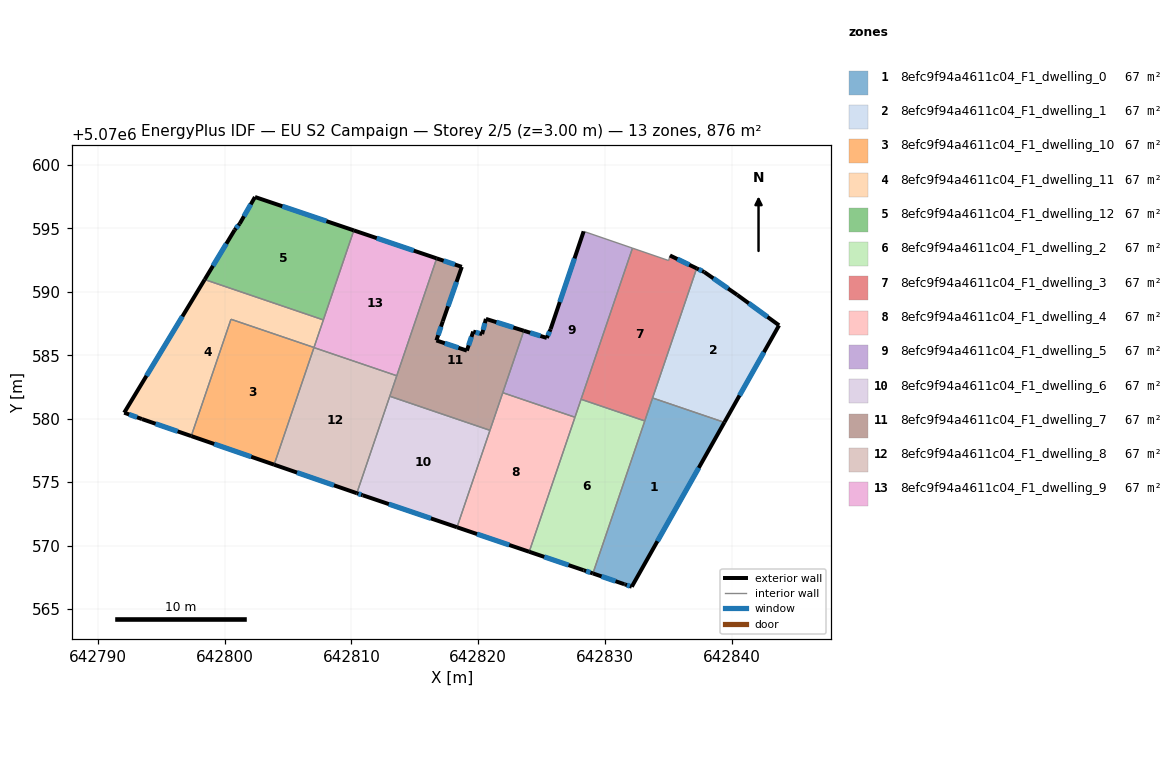
=== STOREY PLAN SPEC (per zone: floor XY polygon, exterior-wall plan segments, windows/doors) ===
zone 1: 8efc9f94a4611c04_F1_dwelling_0  (67.4 m²)
  floor: (642839.41, 5070579.71) (642832.10, 5070566.75) (642831.57, 5070566.93) (642831.50, 5070566.95) (642829.04, 5070567.80) (642833.74, 5070581.63)
  exterior wall: (642831.50, 5070566.95) – (642831.57, 5070566.93)  [0.1 m]
  exterior wall: (642829.04, 5070567.80) – (642831.50, 5070566.95)  [2.6 m]
    window: (642829.72, 5070567.56) – (642830.82, 5070567.19)  [1.6 m²]
  exterior wall: (642832.10, 5070566.75) – (642839.41, 5070579.71)  [14.9 m]
    window: (642834.13, 5070570.34) – (642837.38, 5070576.12)  [8.9 m²]
  exterior wall: (642831.57, 5070566.93) – (642832.10, 5070566.75)  [0.6 m]
    window: (642831.72, 5070566.88) – (642831.96, 5070566.80)  [0.3 m²]
  interior walls: 3
zone 2: 8efc9f94a4611c04_F1_dwelling_1  (67.4 m²)
  floor: (642840.42, 5070589.76) (642843.72, 5070587.36) (642839.41, 5070579.71) (642833.74, 5070581.63) (642837.22, 5070591.85) (642837.81, 5070591.57)
  exterior wall: (642839.41, 5070579.71) – (642843.72, 5070587.36)  [8.8 m]
    window: (642840.60, 5070581.83) – (642842.52, 5070585.24)  [5.2 m²]
  exterior wall: (642837.81, 5070591.57) – (642837.22, 5070591.85)  [0.7 m]
    window: (642837.65, 5070591.65) – (642837.38, 5070591.77)  [0.4 m²]
  exterior wall: (642840.42, 5070589.76) – (642837.81, 5070591.57)  [3.2 m]
    window: (642839.70, 5070590.26) – (642838.54, 5070591.07)  [1.9 m²]
  exterior wall: (642843.72, 5070587.36) – (642840.42, 5070589.76)  [4.1 m]
    window: (642842.80, 5070588.03) – (642841.33, 5070589.10)  [2.4 m²]
  interior walls: 2
zone 3: 8efc9f94a4611c04_F1_dwelling_10  (67.4 m²)
  floor: (642807.05, 5070585.62) (642803.90, 5070576.37) (642797.37, 5070578.63) (642800.50, 5070587.84)
  exterior wall: (642797.37, 5070578.63) – (642803.90, 5070576.37)  [6.9 m]
    window: (642799.18, 5070578.01) – (642802.09, 5070577.00)  [4.1 m²]
  interior walls: 3
zone 4: 8efc9f94a4611c04_F1_dwelling_11  (67.4 m²)
  floor: (642807.78, 5070587.79) (642807.05, 5070585.62) (642800.50, 5070587.84) (642797.37, 5070578.63) (642793.48, 5070579.97) (642792.08, 5070580.47) (642798.43, 5070590.97)
  exterior wall: (642793.48, 5070579.97) – (642797.37, 5070578.63)  [4.1 m]
    window: (642794.56, 5070579.60) – (642796.29, 5070579.00)  [2.5 m²]
  exterior wall: (642792.08, 5070580.47) – (642793.48, 5070579.97)  [1.5 m]
    window: (642792.47, 5070580.33) – (642793.09, 5070580.11)  [0.9 m²]
  exterior wall: (642798.43, 5070590.97) – (642792.08, 5070580.47)  [12.3 m]
    window: (642796.67, 5070588.07) – (642793.84, 5070583.38)  [7.3 m²]
  interior walls: 4
zone 5: 8efc9f94a4611c04_F1_dwelling_12  (67.4 m²)
  floor: (642810.19, 5070594.85) (642807.78, 5070587.79) (642798.43, 5070590.97) (642800.79, 5070594.88) (642801.19, 5070595.38) (642802.39, 5070597.48)
  exterior wall: (642800.79, 5070594.88) – (642798.43, 5070590.97)  [4.6 m]
    window: (642800.13, 5070593.80) – (642799.08, 5070592.05)  [2.7 m²]
  exterior wall: (642801.19, 5070595.38) – (642800.79, 5070594.88)  [0.6 m]
    window: (642801.08, 5070595.24) – (642800.90, 5070595.02)  [0.4 m²]
  exterior wall: (642802.39, 5070597.48) – (642801.19, 5070595.38)  [2.4 m]
    window: (642802.06, 5070596.90) – (642801.52, 5070595.96)  [1.4 m²]
  exterior wall: (642810.19, 5070594.85) – (642802.39, 5070597.48)  [8.2 m]
    window: (642808.03, 5070595.58) – (642804.55, 5070596.75)  [4.9 m²]
  interior walls: 2
zone 6: 8efc9f94a4611c04_F1_dwelling_2  (67.4 m²)
  floor: (642833.13, 5070579.82) (642829.04, 5070567.80) (642828.30, 5070568.05) (642824.02, 5070569.51) (642828.10, 5070581.53)
  exterior wall: (642824.02, 5070569.51) – (642828.30, 5070568.05)  [4.5 m]
    window: (642825.20, 5070569.10) – (642827.11, 5070568.46)  [2.7 m²]
  exterior wall: (642828.30, 5070568.05) – (642829.04, 5070567.80)  [0.8 m]
    window: (642828.51, 5070567.98) – (642828.83, 5070567.87)  [0.5 m²]
  interior walls: 4
zone 7: 8efc9f94a4611c04_F1_dwelling_3  (67.4 m²)
  floor: (642837.22, 5070591.85) (642833.13, 5070579.82) (642828.10, 5070581.53) (642832.16, 5070593.45) (642835.01, 5070592.47) (642835.11, 5070592.87)
  exterior wall: (642837.22, 5070591.85) – (642835.11, 5070592.87)  [2.3 m]
    window: (642836.64, 5070592.14) – (642835.70, 5070592.59)  [1.4 m²]
  interior walls: 6
zone 8: 8efc9f94a4611c04_F1_dwelling_4  (67.4 m²)
  floor: (642827.62, 5070580.11) (642824.02, 5070569.51) (642818.32, 5070571.44) (642821.93, 5070582.05)
  exterior wall: (642818.32, 5070571.44) – (642824.02, 5070569.51)  [6.0 m]
    window: (642819.90, 5070570.90) – (642822.44, 5070570.04)  [3.6 m²]
  interior walls: 4
zone 9: 8efc9f94a4611c04_F1_dwelling_5  (67.4 m²)
  floor: (642832.16, 5070593.45) (642827.62, 5070580.11) (642821.93, 5070582.05) (642823.59, 5070586.93) (642825.40, 5070586.37) (642825.70, 5070587.07) (642828.31, 5070594.77)
  exterior wall: (642825.40, 5070586.37) – (642823.59, 5070586.93)  [1.9 m]
    window: (642824.90, 5070586.52) – (642824.09, 5070586.78)  [1.1 m²]
  exterior wall: (642825.70, 5070587.07) – (642825.40, 5070586.37)  [0.8 m]
    window: (642825.62, 5070586.87) – (642825.49, 5070586.56)  [0.5 m²]
  exterior wall: (642828.31, 5070594.77) – (642825.70, 5070587.07)  [8.1 m]
    window: (642827.59, 5070592.64) – (642826.43, 5070589.20)  [4.9 m²]
  interior walls: 5
zone 10: 8efc9f94a4611c04_F1_dwelling_6  (67.4 m²)
  floor: (642820.92, 5070579.08) (642818.32, 5070571.44) (642810.89, 5070573.96) (642810.42, 5070574.12) (642813.02, 5070581.77)
  exterior wall: (642810.42, 5070574.12) – (642810.89, 5070573.96)  [0.5 m]
    window: (642810.55, 5070574.08) – (642810.76, 5070574.01)  [0.3 m²]
  exterior wall: (642810.89, 5070573.96) – (642818.32, 5070571.44)  [7.8 m]
    window: (642812.95, 5070573.26) – (642816.26, 5070572.14)  [4.7 m²]
  interior walls: 3
zone 11: 8efc9f94a4611c04_F1_dwelling_7  (67.4 m²)
  floor: (642818.70, 5070591.97) (642817.20, 5070587.67) (642816.70, 5070586.17) (642819.10, 5070585.37) (642819.60, 5070586.87) (642820.30, 5070586.67) (642820.60, 5070587.87) (642823.59, 5070586.93) (642820.92, 5070579.08) (642813.02, 5070581.77) (642816.72, 5070592.64)
  exterior wall: (642816.70, 5070586.17) – (642817.20, 5070587.67)  [1.6 m]
    window: (642816.84, 5070586.59) – (642817.06, 5070587.26)  [0.9 m²]
  exterior wall: (642819.10, 5070585.37) – (642816.70, 5070586.17)  [2.5 m]
    window: (642818.43, 5070585.59) – (642817.36, 5070585.95)  [1.5 m²]
  exterior wall: (642819.60, 5070586.87) – (642819.10, 5070585.37)  [1.6 m]
    window: (642819.46, 5070586.45) – (642819.24, 5070585.78)  [0.9 m²]
  exterior wall: (642820.30, 5070586.67) – (642819.60, 5070586.87)  [0.7 m]
    window: (642820.11, 5070586.72) – (642819.79, 5070586.81)  [0.4 m²]
  exterior wall: (642820.60, 5070587.87) – (642820.30, 5070586.67)  [1.2 m]
    window: (642820.52, 5070587.54) – (642820.38, 5070587.00)  [0.7 m²]
  exterior wall: (642823.59, 5070586.93) – (642820.60, 5070587.87)  [3.1 m]
    window: (642822.76, 5070587.19) – (642821.43, 5070587.61)  [1.9 m²]
  exterior wall: (642818.70, 5070591.97) – (642816.72, 5070592.64)  [2.1 m]
    window: (642818.15, 5070592.16) – (642817.27, 5070592.46)  [1.2 m²]
  exterior wall: (642817.20, 5070587.67) – (642818.70, 5070591.97)  [4.6 m]
    window: (642817.61, 5070588.86) – (642818.29, 5070590.78)  [2.7 m²]
  interior walls: 5
zone 12: 8efc9f94a4611c04_F1_dwelling_8  (67.4 m²)
  floor: (642813.57, 5070583.39) (642810.42, 5070574.12) (642803.90, 5070576.37) (642807.04, 5070585.61)
  exterior wall: (642803.90, 5070576.37) – (642810.42, 5070574.12)  [6.9 m]
    window: (642805.71, 5070575.75) – (642808.62, 5070574.75)  [4.1 m²]
  interior walls: 4
zone 13: 8efc9f94a4611c04_F1_dwelling_9  (67.4 m²)
  floor: (642816.72, 5070592.64) (642813.57, 5070583.39) (642807.04, 5070585.61) (642810.19, 5070594.85)
  exterior wall: (642816.72, 5070592.64) – (642810.19, 5070594.85)  [6.9 m]
    window: (642814.91, 5070593.25) – (642811.99, 5070594.24)  [4.1 m²]
  interior walls: 4

=== DERIVED (storey summary) ===
Building: EU S2 Campaign
Storey: 2 of 5  (floor level z = 3.00 m)
Storey gross floor area: 875.9 m²
Zones on this storey: 13
  - 8efc9f94a4611c04_F1_dwelling_0: floor 67.4 m²; exterior wall 18.1 m (54.3 m²); 3 window(s) 10.8 m²; WWR 19.8%
  - 8efc9f94a4611c04_F1_dwelling_1: floor 67.4 m²; exterior wall 16.7 m (50.1 m²); 4 window(s) 10.0 m²; WWR 19.9%
  - 8efc9f94a4611c04_F1_dwelling_10: floor 67.4 m²; exterior wall 6.9 m (20.7 m²); 1 window(s) 4.1 m²; WWR 19.9%
  - 8efc9f94a4611c04_F1_dwelling_11: floor 67.4 m²; exterior wall 17.9 m (53.6 m²); 3 window(s) 10.7 m²; WWR 19.9%
  - 8efc9f94a4611c04_F1_dwelling_12: floor 67.4 m²; exterior wall 15.9 m (47.6 m²); 4 window(s) 9.5 m²; WWR 19.9%
  - 8efc9f94a4611c04_F1_dwelling_2: floor 67.4 m²; exterior wall 5.3 m (15.9 m²); 2 window(s) 3.2 m²; WWR 19.9%
  - 8efc9f94a4611c04_F1_dwelling_3: floor 67.4 m²; exterior wall 2.3 m (7.0 m²); 1 window(s) 1.4 m²; WWR 19.9%
  - 8efc9f94a4611c04_F1_dwelling_4: floor 67.4 m²; exterior wall 6.0 m (18.0 m²); 1 window(s) 3.6 m²; WWR 19.9%
  - 8efc9f94a4611c04_F1_dwelling_5: floor 67.4 m²; exterior wall 10.8 m (32.4 m²); 3 window(s) 6.5 m²; WWR 19.9%
  - 8efc9f94a4611c04_F1_dwelling_6: floor 67.4 m²; exterior wall 8.3 m (25.0 m²); 2 window(s) 5.0 m²; WWR 19.9%
  - 8efc9f94a4611c04_F1_dwelling_7: floor 67.4 m²; exterior wall 17.4 m (52.3 m²); 8 window(s) 10.4 m²; WWR 19.9%
  - 8efc9f94a4611c04_F1_dwelling_8: floor 67.4 m²; exterior wall 6.9 m (20.7 m²); 1 window(s) 4.1 m²; WWR 19.9%
  - 8efc9f94a4611c04_F1_dwelling_9: floor 67.4 m²; exterior wall 6.9 m (20.7 m²); 1 window(s) 4.1 m²; WWR 19.9%
Zone adjacency (shared interzone walls):
  - 8efc9f94a4611c04_F1_dwelling_0 ↔ 8efc9f94a4611c04_F1_dwelling_1
  - 8efc9f94a4611c04_F1_dwelling_0 ↔ 8efc9f94a4611c04_F1_dwelling_2
  - 8efc9f94a4611c04_F1_dwelling_0 ↔ 8efc9f94a4611c04_F1_dwelling_3
  - 8efc9f94a4611c04_F1_dwelling_1 ↔ 8efc9f94a4611c04_F1_dwelling_3
  - 8efc9f94a4611c04_F1_dwelling_10 ↔ 8efc9f94a4611c04_F1_dwelling_11
  - 8efc9f94a4611c04_F1_dwelling_10 ↔ 8efc9f94a4611c04_F1_dwelling_8
  - 8efc9f94a4611c04_F1_dwelling_11 ↔ 8efc9f94a4611c04_F1_dwelling_12
  - 8efc9f94a4611c04_F1_dwelling_11 ↔ 8efc9f94a4611c04_F1_dwelling_9
  - 8efc9f94a4611c04_F1_dwelling_12 ↔ 8efc9f94a4611c04_F1_dwelling_9
  - 8efc9f94a4611c04_F1_dwelling_2 ↔ 8efc9f94a4611c04_F1_dwelling_3
  - 8efc9f94a4611c04_F1_dwelling_2 ↔ 8efc9f94a4611c04_F1_dwelling_4
  - 8efc9f94a4611c04_F1_dwelling_2 ↔ 8efc9f94a4611c04_F1_dwelling_5
  - 8efc9f94a4611c04_F1_dwelling_3 ↔ 8efc9f94a4611c04_F1_dwelling_5
  - 8efc9f94a4611c04_F1_dwelling_4 ↔ 8efc9f94a4611c04_F1_dwelling_5
  - 8efc9f94a4611c04_F1_dwelling_4 ↔ 8efc9f94a4611c04_F1_dwelling_6
  - 8efc9f94a4611c04_F1_dwelling_4 ↔ 8efc9f94a4611c04_F1_dwelling_7
  - 8efc9f94a4611c04_F1_dwelling_5 ↔ 8efc9f94a4611c04_F1_dwelling_7
  - 8efc9f94a4611c04_F1_dwelling_6 ↔ 8efc9f94a4611c04_F1_dwelling_7
  - 8efc9f94a4611c04_F1_dwelling_6 ↔ 8efc9f94a4611c04_F1_dwelling_8
  - 8efc9f94a4611c04_F1_dwelling_7 ↔ 8efc9f94a4611c04_F1_dwelling_8
  - 8efc9f94a4611c04_F1_dwelling_7 ↔ 8efc9f94a4611c04_F1_dwelling_9
  - 8efc9f94a4611c04_F1_dwelling_8 ↔ 8efc9f94a4611c04_F1_dwelling_9